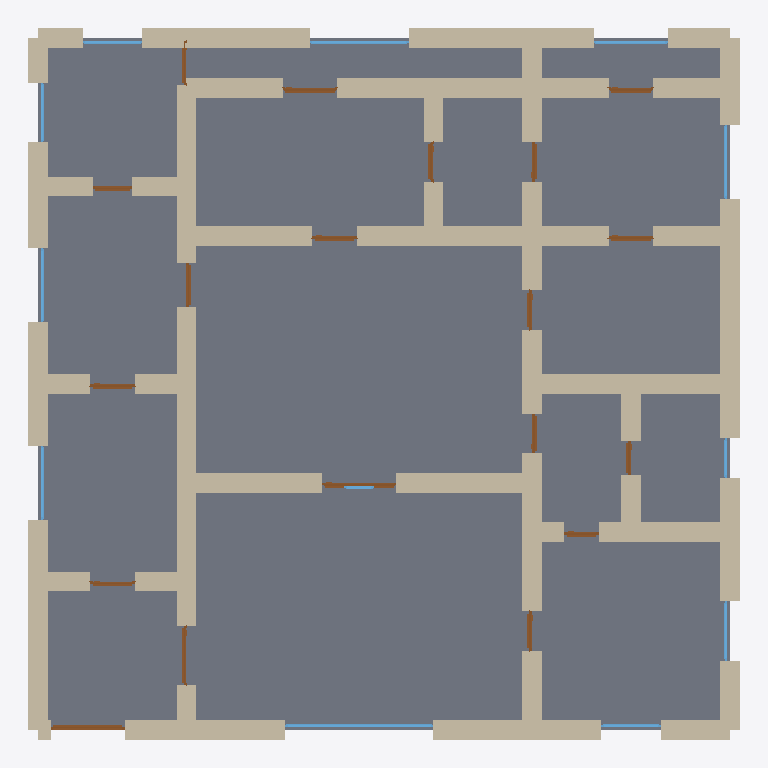
Plan cut of the same IFC building model at storey 'Ground Floor' (level 0.00 m, cut at 1.40 m), seen from above with north up, elements coloured by IFC class: 62 walls (beige), 19 doors (brown), 12 windows (light blue), 1 slab (grey). Cut surfaces are drawn darker.
Extent 14.4 m × 14.4 m × 3.7 m (x, y, z). Storeys (1): Ground Floor at 0.00 m. Elements (95): 63 IfcWall, 19 IfcDoor, 12 IfcWindow, 1 IfcSlab.

HEADER;
FILE_DESCRIPTION(('ViewDefinition[DesignTransferView]'),'2;1');
FILE_NAME('/dev/null','2026-05-05T15:36:47+05:30',(''),(''),'IfcOpenShell 0.8.5','IfcOpenShell 0.8.5','Nobody');
FILE_SCHEMA(('IFC4'));
ENDSEC;
DATA;
#1=IFCPROJECT('0xRvh_j0143vQmrG$7jkZe',$,'An Andalucía Cortijo single-floor — Sevilla/Córdoba typology',$,$,$,$,(#10),#5);
#12=IFCSITE('386BFV20fDqhkPeayi28Ds',$,'Site',$,$,$,$,$,$,$,$,$,$,$);
#13=IFCBUILDING('01LTvRjvv6gfsOyOqQXikf',$,'Building',$,$,$,$,$,$,$,$,$);
#16=IFCBUILDINGSTOREY('2tLMA$ZZj94wiVNHnZihzZ',$,'Ground Floor',$,$,#22,$,$,$,$);
#4076=IFCSLAB('1g98ELVB1Dde$vHX2rQ4Do',$,'Floor',$,$,#4093,#4088,$,.FLOOR.);
#156=IFCWALL('1poQxokAD948i2Hcn$0tu1',$,'Exterior Wall',$,$,#177,#172,$,$);
#354=IFCWALL('0DJwigExn9m8tcHnm6Up_s',$,'Exterior Wall',$,$,#375,#370,$,$);
#222=IFCWALL('0tHrUlLXPFeAR7Znu8zO5c',$,'Exterior Wall',$,$,#243,#238,$,$);
#68=IFCWALL('0AmHH46tnEsfImoQcqtQqb',$,'Exterior Wall',$,$,#89,#84,$,$);
#244=IFCWALL('0dihsC2Hv5jQ9pao8sBZkQ',$,'Exterior Wall',$,$,#265,#260,$,$);
#46=IFCWALL('2p26kKpJb4KPfor4Bhdu4V',$,'Exterior Wall',$,$,#67,#62,$,$);
#530=IFCWALL('0B08t0BMT2SOfMO5zS5iNi',$,'Interior Wall',$,$,#551,#546,$,$);
#552=IFCWALL('2glGkicu5FrQ$7RdiLTOx1',$,'Interior Wall',$,$,#573,#568,$,$);
#926=IFCWALL('33hFe1Nqb4_fsl7nxFn7d_',$,'Interior Wall',$,$,#947,#942,$,$);
#332=IFCWALL('2ZWHgtD_LCbA4qb1x3XHY5',$,'Exterior Wall',$,$,#353,#348,$,$);
#134=IFCWALL('3qIo2$pf15YB9yPUa0usq8',$,'Exterior Wall',$,$,#155,#150,$,$);
#310=IFCWALL('1j5pREImv0yOxxYa8DdlNe',$,'Exterior Wall',$,$,#331,#326,$,$);
#772=IFCWALL('0gvRcpM$fEdOcht_3HYyKO',$,'Interior Wall',$,$,#793,#788,$,$);
#948=IFCWALL('38RqeKmPH1r9egmdZKkEm2',$,'Interior Wall',$,$,#969,#964,$,$);
#1322=IFCWALL('2WCeYE$mfES8x1P8RVe9xJ',$,'Interior Wall',$,$,#1343,#1338,$,$);
#1344=IFCWALL('0jGVR1Jjj24w9Ov19znWn4',$,'Interior Wall',$,$,#1365,#1360,$,$);
#662=IFCWALL('0nnF4ZpAr6Qvb2fbT3TECn',$,'Interior Wall',$,$,#683,#678,$,$);
#1212=IFCWALL('3BYmckYkP0hRZahenHHu$f',$,'Interior Wall',$,$,#1233,#1228,$,$);
#640=IFCWALL('2jU6SYrrPE3upRkEl0BVgW',$,'Interior Wall',$,$,#661,#656,$,$);
#1366=IFCWALL('2E0KXXh19Fk8jDGsWLBuD_',$,'Interior Wall',$,$,#1387,#1382,$,$);
#178=IFCWALL('16efc$rZn1bOJ_DvROlR0y',$,'Exterior Wall',$,$,#199,#194,$,$);
#574=IFCWALL('34l__wKM1DHAKdXgtWcF79',$,'Interior Wall',$,$,#595,#590,$,$);
#838=IFCWALL('3xFb2cd8DDfAhCB7369n_H',$,'Interior Wall',$,$,#859,#854,$,$);
#486=IFCWALL('2NNJ_z2kLABBQbYtjTFC2W',$,'Interior Wall',$,$,#507,#502,$,$);
#904=IFCWALL('1lPBc9CED58hHlaI0Rgdjm',$,'Interior Wall',$,$,#925,#920,$,$);
#1102=IFCWALL('2wSNSgMpn6$By3R0XoNPBm',$,'Interior Wall',$,$,#1123,#1118,$,$);
#1146=IFCWALL('3Os5FjeXb97vnWjPqb2qHa',$,'Interior Wall',$,$,#1167,#1162,$,$);
#90=IFCWALL('0qatO5TBL1cfb1BumXl0pL',$,'Exterior Wall',$,$,#111,#106,$,$);
#464=IFCWALL('0O1EQIg5r2Uh7jGwZtwSUV',$,'Interior Wall',$,$,#485,#480,$,$);
#992=IFCWALL('2Au0UYdVH8zhN3NWciGKyq',$,'Interior Wall',$,$,#1013,#1008,$,$);
#1080=IFCWALL('3VrgO6KfDAuOI$KUYNlnJ9',$,'Interior Wall',$,$,#1101,#1096,$,$);
#1124=IFCWALL('1tYCW6dZH5MgNM4fIVXn77',$,'Interior Wall',$,$,#1145,#1140,$,$);
#112=IFCWALL('0zErYQ3YPEnPtH1vE$8XpP',$,'Exterior Wall',$,$,#133,#128,$,$);
#200=IFCWALL('03_AFmZtTB18Vjlt2YIusL',$,'Exterior Wall',$,$,#221,#216,$,$);
#750=IFCWALL('01P3xwUlf7lOCd3AP9sxNE',$,'Interior Wall',$,$,#771,#766,$,$);
#1168=IFCWALL('06ciyJSDT6$9g1joFN64Ht',$,'Interior Wall',$,$,#1189,#1184,$,$);
#882=IFCWALL('1JUX3_aGj06R2DbjD23DDT',$,'Interior Wall',$,$,#903,#898,$,$);
#1300=IFCWALL('2yInt1sHvFnAsL041$WRTt',$,'Interior Wall',$,$,#1321,#1316,$,$);
#860=IFCWALL('1aHYPtV2X7gOzx$lX_50LK',$,'Interior Wall',$,$,#881,#876,$,$);
#728=IFCWALL('3$incYja98Hh0SbzM2OgEt',$,'Interior Wall',$,$,#749,#744,$,$);
#1036=IFCWALL('1oLntl0b59_P8mLAeMdVCg',$,'Interior Wall',$,$,#1057,#1052,$,$);
#684=IFCWALL('1_pAK50ev9JA2b9ovFdcJz',$,'Interior Wall',$,$,#705,#700,$,$);
#266=IFCWALL('3CZwgEt8X0Uvtr92bVSObx',$,'Exterior Wall',$,$,#287,#282,$,$);
#420=IFCWALL('0hIVAopDr62hSXfR6tmXnM',$,'Interior Wall',$,$,#441,#436,$,$);
#508=IFCWALL('00y9o5hPv6$eSvSrBDYFdV',$,'Interior Wall',$,$,#529,#524,$,$);
#1190=IFCWALL('06pbhaPBb6$hc4Bjv0jINe',$,'Interior Wall',$,$,#1211,#1206,$,$);
#1058=IFCWALL('3fN8dd_yz8uw6EhfT5PRhS',$,'Interior Wall',$,$,#1079,#1074,$,$);
#1014=IFCWALL('0VAxpNNNb57vCn45IXiXqJ',$,'Interior Wall',$,$,#1035,#1030,$,$);
#706=IFCWALL('1jr$5lRPzDXBwdi7mveQR2',$,'Interior Wall',$,$,#727,#722,$,$);
#398=IFCWALL('02ZwS6AOPFLe5WYBbRmegj',$,'Interior Wall',$,$,#419,#414,$,$);
#1278=IFCWALL('0deC8OvkjBiQys6VTN5LMb',$,'Interior Wall',$,$,#1299,#1294,$,$);
#288=IFCWALL('1b3ZOb4BfFJfteNDKZiKGG',$,'Exterior Wall',$,$,#309,#304,$,$);
#442=IFCWALL('25ygPbDrj6Ww5lSjN90s37',$,'Interior Wall',$,$,#463,#458,$,$);
#376=IFCWALL('1nnV3mJYbB_RpApbe6NATE',$,'Interior Wall',$,$,#397,#392,$,$);
#596=IFCWALL('0T$JN9r7bC8A2ittGbbE3A',$,'Interior Wall',$,$,#617,#612,$,$);
#1388=IFCWALL('3E1lDEccLBkQrExHX$hIuw',$,'Interior Wall',$,$,#1409,#1404,$,$);
#794=IFCWALL('31osUJ9ij8z9EsoqzDp8yA',$,'Interior Wall',$,$,#815,#810,$,$);
#816=IFCWALL('3i6Sz8Un99UhoAaqtvicp0',$,'Interior Wall',$,$,#837,#832,$,$);
#3025=IFCWINDOW('0gm9AR65L7efr4MvPgsV_G',$,'Window',$,$,#3079,#3074,$,1.2,3.0,$,$,$);
#618=IFCWALL('1mh66jW9jCNghqlVGiY0IV',$,'Interior Wall',$,$,#639,#634,$,$);
#970=IFCWALL('0PqhbYz6PBTBGR3VtZrtSN',$,'Interior Wall',$,$,#991,#986,$,$);
#1410=IFCDOOR('3FJPlbAGX44ugRAsR$2Iv$',$,'Door',$,$,#1494,#1489,$,2.1,1.5,$,$,$);
#1750=IFCDOOR('2nKzAKfWbAFf8lvYgbXUMQ',$,'Door',$,$,#1834,#1829,$,2.1,1.5,$,$,$);
#3410=IFCWINDOW('3o73wm0APD_fPZx66ezjEd',$,'Window',$,$,#3464,#3459,$,1.2,2.0,$,$,$);
#2855=IFCDOOR('279Sdz7lz5CvmnlWaeh83g',$,'Door',$,$,#2939,#2934,$,2.1,1.1,$,$,$);
#23=IFCWALL('2Vg3nA9GHCAAw0YQgO46dq',$,'Exterior Wall',$,$,#45,#39,$,$);
#1495=IFCDOOR('24etRtxBfF7A00_Tj0aU$d',$,'Door',$,$,#1579,#1574,$,2.1,1.2,$,$,$);
#2940=IFCDOOR('2u1xvmPvj53gLkM73vEuqs',$,'Door',$,$,#3024,#3019,$,2.1,0.9,$,$,$);
#2005=IFCDOOR('30Q7yCYl10zgUZGKpNdy0G',$,'Door',$,$,#2089,#2084,$,2.1,0.9,$,$,$);
#2345=IFCDOOR('2EnVhBUu50OPjpdZjKaa7A',$,'Door',$,$,#2429,#2424,$,2.1,0.9,$,$,$);
#2430=IFCDOOR('3DvS09d8f2r8ic1M89O7$l',$,'Door',$,$,#2514,#2509,$,2.1,0.9,$,$,$);
#3190=IFCWINDOW('0RuhrAz9vFjwMeSLZOOgCX',$,'Window',$,$,#3244,#3239,$,1.2,1.5,$,$,$);
#3245=IFCWINDOW('3kHgMY$erDlwik$pQCBPph',$,'Window',$,$,#3299,#3294,$,1.2,1.5,$,$,$);
#3465=IFCWINDOW('2R5SXT3CL6gBGUIdjnENld',$,'Window',$,$,#3519,#3514,$,1.2,1.5,$,$,$);
#3520=IFCWINDOW('1ZzUW74Rv7GgjSTO6dzKAS',$,'Window',$,$,#3574,#3569,$,1.2,1.5,$,$,$);
#2090=IFCDOOR('1ZJuMjE3zF7gS_mcyZX2YC',$,'Door',$,$,#2174,#2169,$,2.1,0.9,$,$,$);
#2600=IFCDOOR('13KsTHn7P1QuarosWVoIs0',$,'Door',$,$,#2684,#2679,$,2.1,0.8,$,$,$);
#1665=IFCDOOR('12rqHGUnH0$8z4cwVtApQj',$,'Door',$,$,#1749,#1744,$,2.1,0.8,$,$,$);
#2260=IFCDOOR('2usROxv3f5nvE28xHdhMEo',$,'Door',$,$,#2344,#2339,$,2.1,0.8,$,$,$);
#2685=IFCDOOR('3TYPA96yD73wCgJfMgr5xX',$,'Door',$,$,#2769,#2764,$,2.1,0.8,$,$,$);
#2175=IFCDOOR('3CzlAmwHTDFRMC7R7livbe',$,'Door',$,$,#2259,#2254,$,2.1,0.8,$,$,$);
#2515=IFCDOOR('0J2ZvdaJT7chzXmoDmJ2wa',$,'Door',$,$,#2599,#2594,$,2.1,0.8,$,$,$);
#1580=IFCDOOR('0Axn9WvHDC9fnZAAPWvxPo',$,'Door',$,$,#1664,#1659,$,2.1,0.9,$,$,$);
#3080=IFCWINDOW('3XskKLPSf7euZuKF9cir60',$,'Window',$,$,#3134,#3129,$,1.2,1.2,$,$,$);
#3135=IFCWINDOW('1RQ9cF8_17pvtth1pEJFRx',$,'Window',$,$,#3189,#3184,$,1.2,1.2,$,$,$);
#3300=IFCWINDOW('0o9JtYBxvAmOHZ4XGwRucJ',$,'Window',$,$,#3354,#3349,$,1.2,1.2,$,$,$);
#3355=IFCWINDOW('1N8zYnT8nAEBAVnX2iknxl',$,'Window',$,$,#3409,#3404,$,1.2,1.2,$,$,$);
#1835=IFCDOOR('07G3A_Qt944A3xGdgFS1Qg',$,'Door',$,$,#1919,#1914,$,2.1,0.7,$,$,$);
#1920=IFCDOOR('0XpbIH9V94Qe1eqf5k9tGt',$,'Door',$,$,#2004,#1999,$,2.1,0.7,$,$,$);
#2770=IFCDOOR('1kfEoyu452whseTiZL3Kjj',$,'Door',$,$,#2854,#2849,$,2.1,0.9,$,$,$);
#3575=IFCWINDOW('17WRCY_9P9HgrpJdRmi9On',$,'Window',$,$,#3629,#3624,$,1.2,0.8,$,$,$);
#3630=IFCWINDOW('243jysX2PFpvo__yKy3CE2',$,'Window',$,$,#3684,#3679,$,1.2,0.6,$,$,$);
#1234=IFCWALL('38$ebxqXnDdBLw$Pq3s6w1',$,'Interior Wall',$,$,#1255,#1250,$,$);
ENDSEC;
